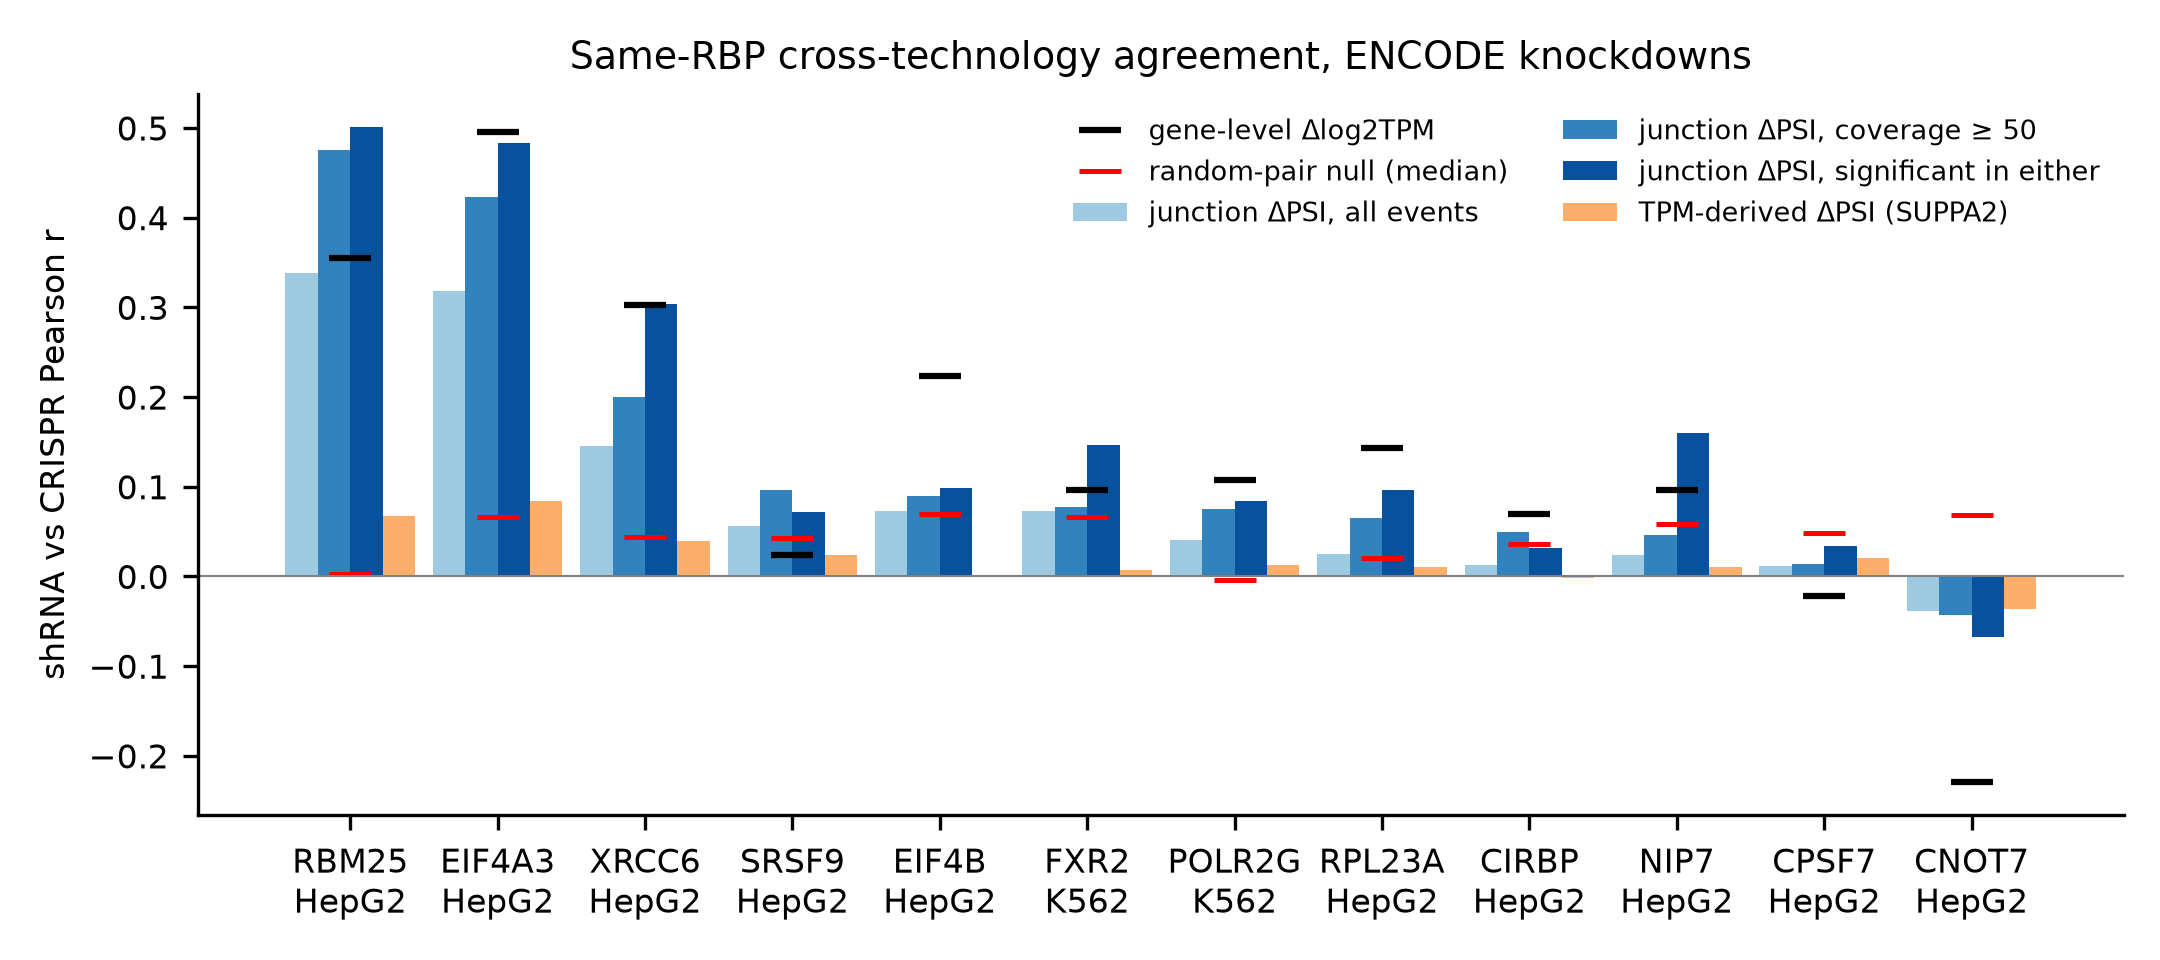

Values plotted in this chart, from the file beside it:
cell_line	target	shRNA	CRISPR	r_all	n_all	r_cov50	n_cov50	r_sig_either	n_sig_either	null_median_r
HepG2	CIRBP	ENCSR230ORC	ENCSR010XIH	0.01294	30404	0.04974	17556	0.03143	1086	0.03661
HepG2	CNOT7	ENCSR274KWA	ENCSR836XZH	-0.03863	38855	-0.04305	27023	-0.06801	1109	0.06884
HepG2	XRCC6	ENCSR500WHE	ENCSR312VLS	0.1457	44925	0.2004	30133	0.3041	1002	0.04413
HepG2	EIF4B	ENCSR313CHR	ENCSR323OPW	0.07257	43893	0.08962	31067	0.09859	1373	0.0695
HepG2	CPSF7	ENCSR594DNW	ENCSR339XFB	0.01123	36334	0.0137	25808	0.03372	732	0.04812
HepG2	NIP7	ENCSR696LLZ	ENCSR586YGD	0.0237	37722	0.04668	22009	0.1594	454	0.05795
HepG2	SRSF9	ENCSR597XHH	ENCSR814JQP	0.05643	39445	0.09681	24507	0.07148	1793	0.0427
HepG2	RBM25	ENCSR610AEI	ENCSR739ZMF	0.3381	41890	0.4751	27670	0.5012	3309	0.002257
HepG2	RPL23A	ENCSR706SXN	ENCSR925OFV	0.02491	39162	0.06537	25664	0.09675	686	0.02059
HepG2	EIF4A3	ENCSR957EEG	ENCSR999MAE	0.3184	49390	0.4229	35971	0.4826	3510	0.0664
K562	FXR2	ENCSR139BIJ	ENCSR376GHG	0.07251	17077	0.0768	8815	0.1469	925	0.06567
K562	POLR2G	ENCSR936TED	ENCSR580TGX	0.04026	26759	0.07561	15325	0.08422	716	-0.003522
